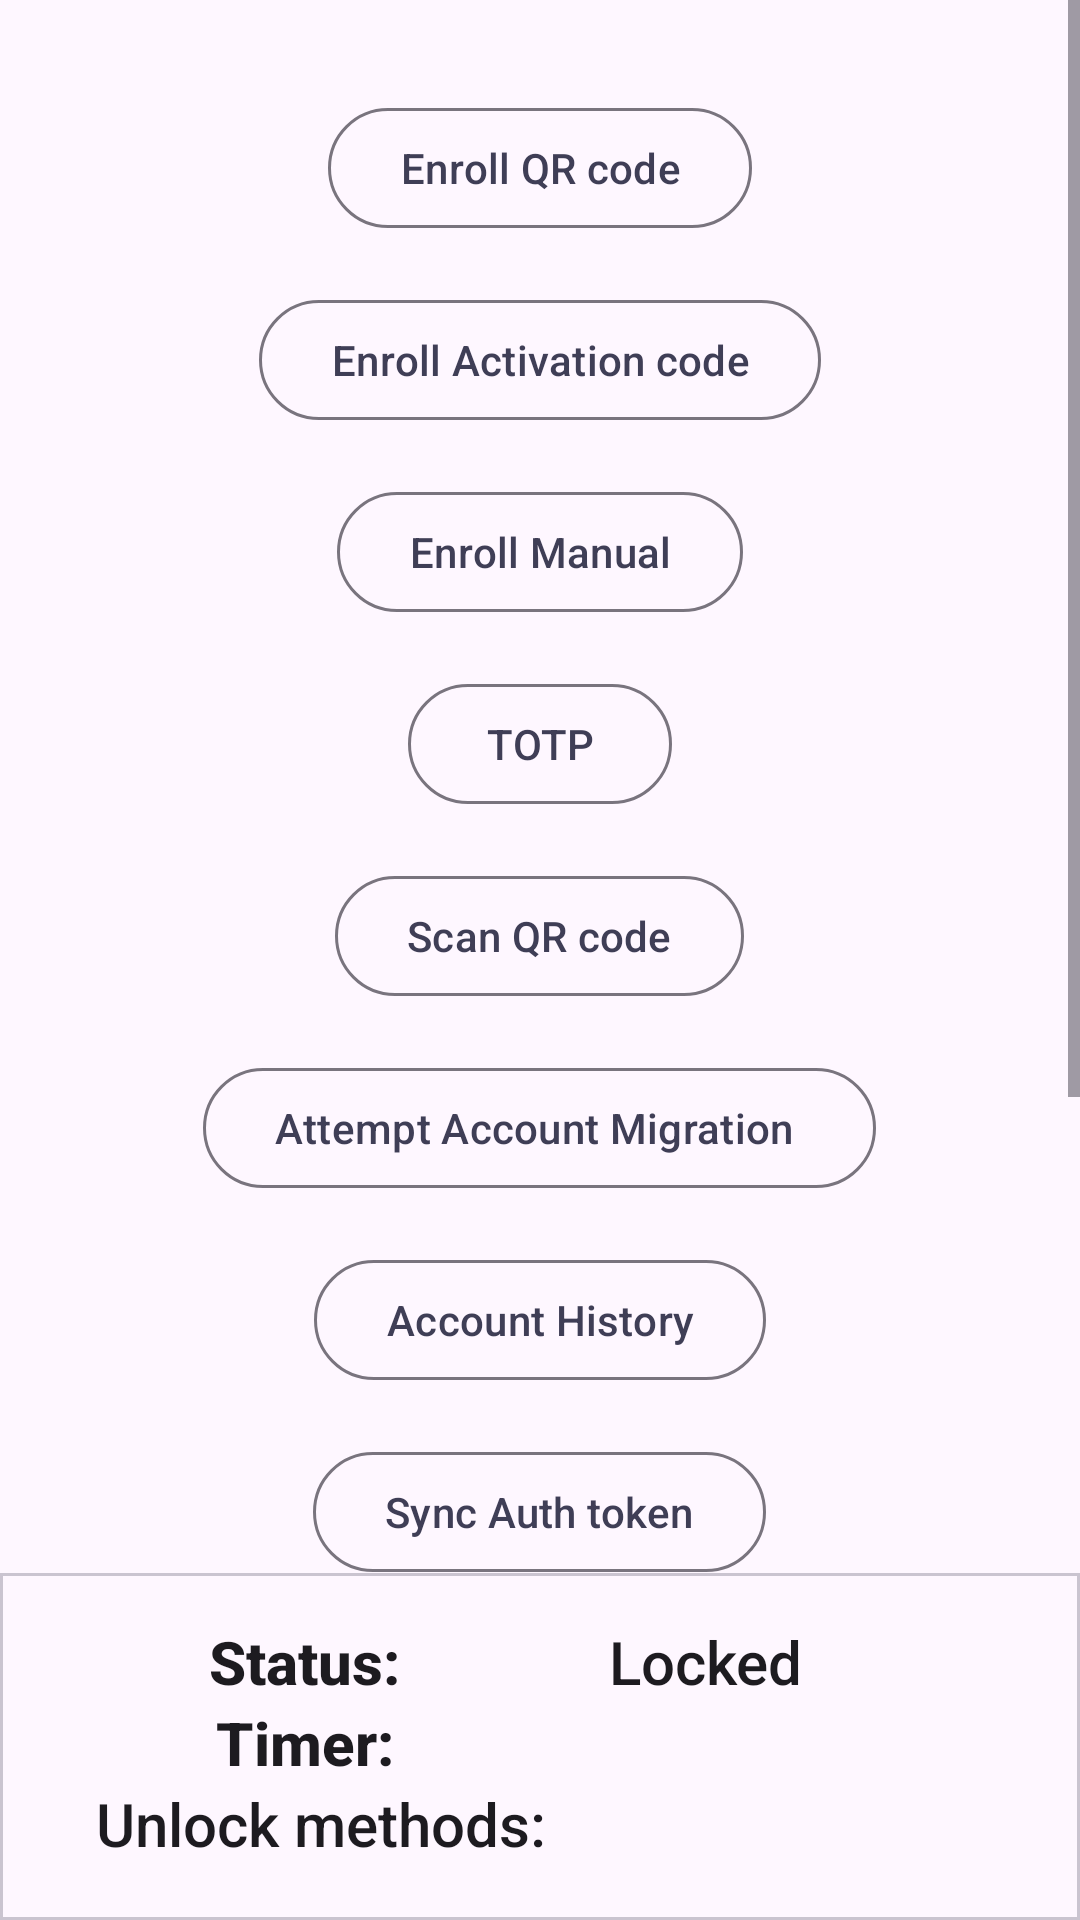

Reconstruct the res/layout file that produces this screen, plus the resources it refers to.
<!-- AndroidManifest.xml: application theme AppTheme -->
<!-- res/layout/fragment_sdk_unlock_none.xml -->
<?xml version="1.0" encoding="utf-8"?>
<androidx.constraintlayout.widget.ConstraintLayout xmlns:android="http://schemas.android.com/apk/res/android"
    xmlns:app="http://schemas.android.com/apk/res-auto"
    xmlns:tools="http://schemas.android.com/tools"
    android:layout_width="match_parent"
    android:layout_height="match_parent"
    android:orientation="vertical">

    <ScrollView
        android:layout_width="0dp"
        android:layout_height="0dp"
        android:orientation="vertical"
        app:layout_constraintBottom_toTopOf="@id/bottomCard"
        app:layout_constraintEnd_toEndOf="parent"
        app:layout_constraintStart_toStartOf="parent"
        app:layout_constraintTop_toTopOf="parent">

        <LinearLayout
            android:layout_width="match_parent"
            android:layout_height="wrap_content"
            android:orientation="vertical"
            android:padding="24dp"
            app:layout_constraintBottom_toBottomOf="parent"
            app:layout_constraintEnd_toEndOf="parent"
            app:layout_constraintHorizontal_bias="1.0"
            app:layout_constraintStart_toStartOf="parent"
            app:layout_constraintTop_toTopOf="parent"
            app:layout_constraintVertical_bias="0.0">

            <com.google.android.material.button.MaterialButton
                android:id="@+id/buttonEnroll"
                style="@style/AppTheme.Button"
                android:layout_width="wrap_content"
                android:layout_height="wrap_content"
                android:layout_gravity="center"
                android:text="Enroll QR code" />

            <com.google.android.material.button.MaterialButton
                android:id="@+id/buttonEnrollActivation"
                style="@style/AppTheme.Button"
                android:layout_width="wrap_content"
                android:layout_height="wrap_content"
                android:layout_gravity="center"
                android:text="Enroll Activation code" />

            <com.google.android.material.button.MaterialButton
                android:id="@+id/buttonEnrollManual"
                style="@style/AppTheme.Button"
                android:layout_width="wrap_content"
                android:layout_height="wrap_content"
                android:layout_gravity="center"
                android:text="Enroll Manual" />

            <com.google.android.material.button.MaterialButton
                android:id="@+id/buttonTotp"
                style="@style/AppTheme.Button"
                android:layout_width="wrap_content"
                android:layout_height="wrap_content"
                android:layout_gravity="center"
                android:text="TOTP" />

            <com.google.android.material.button.MaterialButton
                android:id="@+id/buttonQRCode"
                style="@style/AppTheme.Button"
                android:layout_width="wrap_content"
                android:layout_height="wrap_content"
                android:layout_gravity="center"
                android:text="Scan QR code" />

            <com.google.android.material.button.MaterialButton
                android:id="@+id/buttonMigrationExecute"
                style="@style/AppTheme.Button"
                android:layout_width="wrap_content"
                android:layout_height="wrap_content"
                android:layout_gravity="center"
                android:text="Attempt Account Migration " />

            <com.google.android.material.button.MaterialButton
                android:id="@+id/buttonAccHistory"
                style="@style/AppTheme.Button"
                android:layout_width="wrap_content"
                android:layout_height="wrap_content"
                android:layout_gravity="center"
                android:text="Account History" />

            <com.google.android.material.button.MaterialButton
                android:id="@+id/buttonHotp"
                style="@style/AppTheme.Button"
                android:layout_width="wrap_content"
                android:layout_height="wrap_content"
                android:layout_gravity="center"
                android:text="Sync Auth token" />

            <com.google.android.material.button.MaterialButton
                android:id="@+id/buttonAccStatus"
                style="@style/AppTheme.Button"
                android:layout_width="wrap_content"
                android:layout_height="wrap_content"
                android:layout_gravity="center"
                android:text="Accounts Status" />

            <com.google.android.material.button.MaterialButton
                android:id="@+id/buttonServiceLogo"
                style="@style/AppTheme.Button"
                android:layout_width="wrap_content"
                android:layout_height="wrap_content"
                android:layout_gravity="center"
                android:text="Service Logo" />

            <com.google.android.material.button.MaterialButton
                android:id="@+id/buttonAccountInfo"
                style="@style/AppTheme.Button"
                android:layout_width="wrap_content"
                android:layout_height="wrap_content"
                android:layout_gravity="center"
                android:text="Account Info" />

        </LinearLayout>

    </ScrollView>

    <FrameLayout
        android:id="@+id/pinFragmentContainer"
        android:layout_width="0dp"
        android:layout_height="0dp"
        app:layout_constraintBottom_toTopOf="@id/bottomCard"
        app:layout_constraintEnd_toEndOf="parent"
        app:layout_constraintStart_toStartOf="parent"
        app:layout_constraintTop_toTopOf="parent" />

    <com.google.android.material.card.MaterialCardView
        android:id="@+id/bottomCard"
        android:layout_width="0dp"
        android:layout_height="wrap_content"
        app:cardCornerRadius="0dp"
        app:layout_constraintBottom_toBottomOf="parent"
        app:layout_constraintEnd_toEndOf="parent"
        app:layout_constraintStart_toStartOf="parent">

        <androidx.constraintlayout.widget.ConstraintLayout
            android:layout_width="match_parent"
            android:layout_height="wrap_content"
            android:padding="16dp">

            <TextView
                android:id="@+id/textStatusLabel"
                style="@style/TextAppearance.AppCompat.Title"
                android:layout_width="wrap_content"
                android:layout_height="wrap_content"
                android:layout_marginHorizontal="16dp"
                android:text="Status:"
                android:textStyle="bold"
                app:layout_constraintEnd_toStartOf="@id/barrier"
                app:layout_constraintStart_toStartOf="parent"
                app:layout_constraintTop_toTopOf="parent" />

            <TextView
                android:id="@+id/textStatusValue"
                style="@style/TextAppearance.AppCompat.Title"
                android:layout_width="wrap_content"
                android:layout_height="wrap_content"
                android:layout_marginHorizontal="16dp"
                android:text="Locked"
                app:layout_constraintBottom_toBottomOf="@id/textStatusLabel"
                app:layout_constraintStart_toEndOf="@id/barrier"
                app:layout_constraintTop_toTopOf="@id/textStatusLabel" />

            <TextView
                android:id="@+id/textTimerLabel"
                style="@style/TextAppearance.AppCompat.Title"
                android:layout_width="wrap_content"
                android:layout_height="wrap_content"
                android:layout_marginHorizontal="16dp"
                android:text="Timer:"
                android:textStyle="bold"
                app:layout_constraintEnd_toStartOf="@id/barrier"
                app:layout_constraintStart_toStartOf="parent"
                app:layout_constraintTop_toBottomOf="@id/textStatusLabel" />

            <TextView
                android:id="@+id/textTimerValue"
                style="@style/TextAppearance.AppCompat.Title"
                android:layout_width="wrap_content"
                android:layout_height="wrap_content"
                android:layout_marginHorizontal="16dp"
                app:layout_constraintBottom_toBottomOf="@id/textTimerLabel"
                app:layout_constraintStart_toEndOf="@id/barrier"
                app:layout_constraintTop_toTopOf="@id/textTimerLabel"
                tools:text="29 sec" />

            <TextView
                android:id="@+id/unlockMethodsLabel"
                style="@style/TextAppearance.AppCompat.Title"
                android:layout_width="wrap_content"
                android:layout_height="wrap_content"
                android:layout_marginHorizontal="16dp"
                android:text="Unlock methods: "
                app:layout_constraintStart_toStartOf="parent"
                app:layout_constraintTop_toBottomOf="@id/textTimerLabel" />

            <TextView
                android:id="@+id/unlockMethodsValue"
                style="@style/TextAppearance.AppCompat.Title"
                android:layout_width="wrap_content"
                android:layout_height="wrap_content"
                android:layout_marginHorizontal="16dp"
                android:layout_marginTop="5dp"
                app:layout_constraintBottom_toBottomOf="@id/unlockMethodsLabel"
                app:layout_constraintStart_toEndOf="@id/barrier"
                app:layout_constraintTop_toBottomOf="@id/textTimerValue"
                tools:text="PIN, BIOMETRICS" />

            <androidx.constraintlayout.widget.Barrier
                android:id="@+id/barrier"
                android:layout_width="wrap_content"
                android:layout_height="wrap_content"
                android:layout_margin="8dp"
                app:barrierDirection="end"
                app:constraint_referenced_ids="textStatusLabel,textTimerLabel,unlockMethodsLabel" />

        </androidx.constraintlayout.widget.ConstraintLayout>

    </com.google.android.material.card.MaterialCardView>

    <ProgressBar
        android:id="@+id/progressBar"
        style="@style/Widget.Material3.CircularProgressIndicator.Medium"
        android:layout_width="wrap_content"
        android:layout_height="wrap_content"
        android:visibility="gone"
        app:layout_constraintBottom_toBottomOf="parent"
        app:layout_constraintEnd_toEndOf="parent"
        app:layout_constraintStart_toStartOf="parent"
        app:layout_constraintTop_toTopOf="parent"
        tools:visibility="visible" />

</androidx.constraintlayout.widget.ConstraintLayout>
<!-- resources referenced by this layout -->
<resources>
  <style name="AppTheme.Button" parent="Widget.Material3.Button.OutlinedButton">
          <item name="android:layout_margin">8dp</item>
      </style>
  <style name="AppTheme" parent="Theme.Material3.Light.NoActionBar">
          
          <item name="colorPrimary">@color/primaryColor</item>
          <item name="colorPrimaryDark">@color/primaryDarkColor</item>
          <item name="colorSecondary">@color/secondaryColor</item>
  
          <item name="bottomSheetDialogTheme">@style/ModalBottomSheetDialog</item>
      </style>
  <color name="primaryColor">#3f3e56</color>
  <color name="primaryDarkColor">#18182d</color>
  <color name="secondaryColor">#ff4081</color>
  <style name="ModalBottomSheetDialog" parent="ThemeOverlay.Material3.BottomSheetDialog">
          <item name="bottomSheetStyle">@style/ModalBottomSheet</item>
      </style>
  <style name="ModalBottomSheet" parent="Widget.Material3.BottomSheet.Modal">
          
      </style>
</resources>
